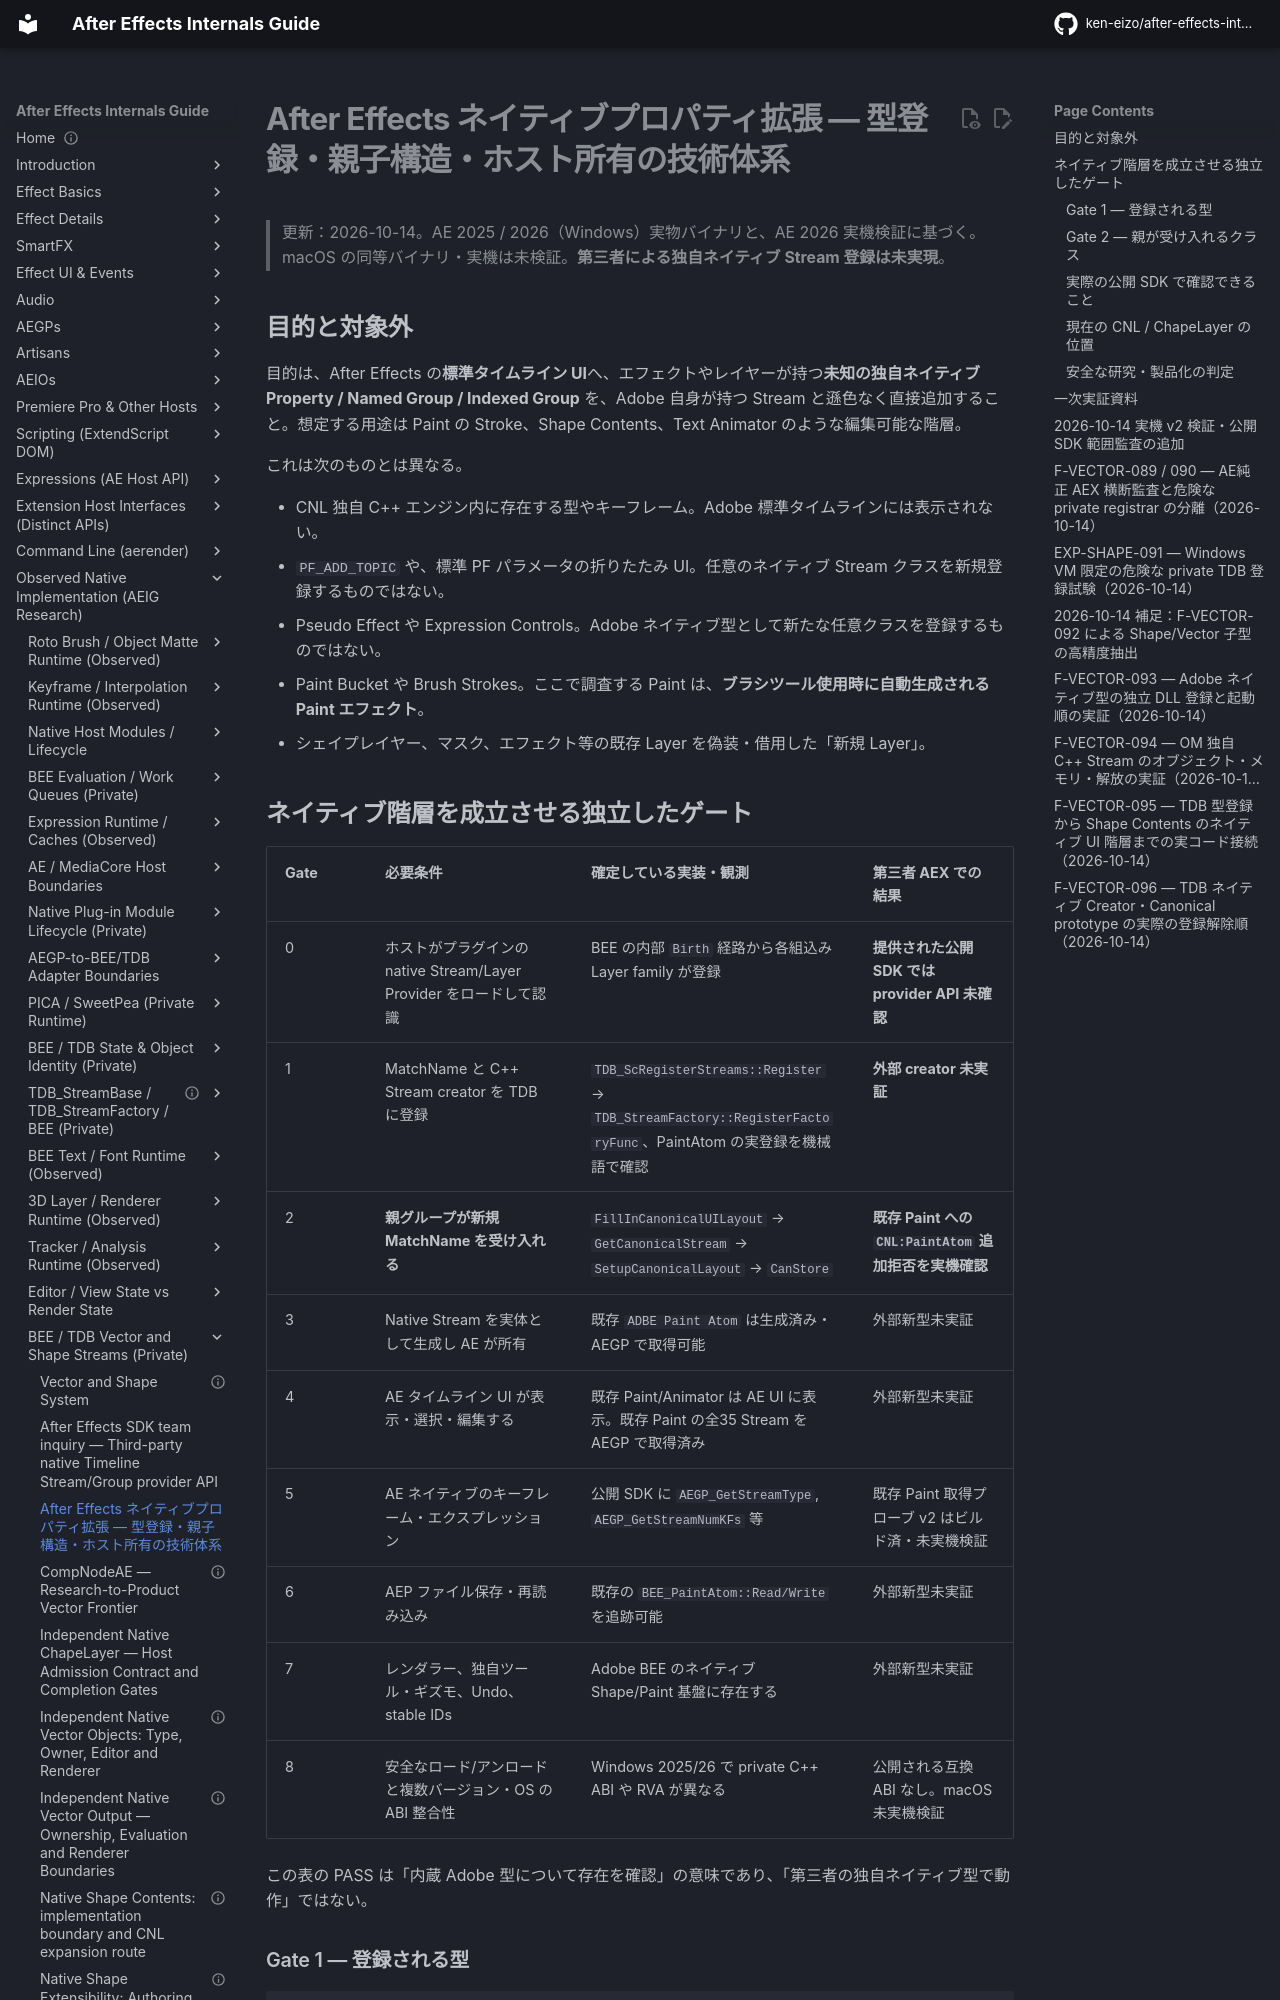

repository: ken-eizo/after-effects-internals-guide · page: vector-shape-system/native-property-extension-admission-gates/index.html · generator: mkdocs

# After Effects ネイティブプロパティ拡張 — 型登録・親子構造・ホスト所有の技術体系

> 更新：2026-10-14。AE 2025 / 2026（Windows）実物バイナリと、AE 2026 実機検証に基づく。macOS の同等バイナリ・実機は未検証。**第三者による独自ネイティブ Stream 登録は未実現**。

## 目的と対象外

目的は、After Effects の**標準タイムライン UI**へ、エフェクトやレイヤーが持つ**未知の独自ネイティブ Property / Named Group / Indexed Group** を、Adobe 自身が持つ Stream と遜色なく直接追加すること。想定する用途は Paint の Stroke、Shape Contents、Text Animator のような編集可能な階層。

これは次のものとは異なる。

- CNL 独自 C++ エンジン内に存在する型やキーフレーム。Adobe 標準タイムラインには表示されない。
- `PF_ADD_TOPIC` や、標準 PF パラメータの折りたたみ UI。任意のネイティブ Stream クラスを新規登録するものではない。
- Pseudo Effect や Expression Controls。Adobe ネイティブ型として新たな任意クラスを登録するものではない。
- Paint Bucket や Brush Strokes。ここで調査する Paint は、**ブラシツール使用時に自動生成される Paint エフェクト**。
- シェイプレイヤー、マスク、エフェクト等の既存 Layer を偽装・借用した「新規 Layer」。

## ネイティブ階層を成立させる独立したゲート

| Gate | 必要条件 | 確定している実装・観測 | 第三者 AEX での結果 |
| --- | --- | --- | --- |
| 0 | ホストがプラグインの native Stream/Layer Provider をロードして認識 | BEE の内部 `Birth` 経路から各組込み Layer family が登録 | **提供された公開 SDK では provider API 未確認** |
| 1 | MatchName と C++ Stream creator を TDB に登録 | `TDB_ScRegisterStreams::Register` → `TDB_StreamFactory::RegisterFactoryFunc`、PaintAtom の実登録を機械語で確認 | **外部 creator 未実証** |
| 2 | **親グループが新規 MatchName を受け入れる** | `FillInCanonicalUILayout` → `GetCanonicalStream` → `SetupCanonicalLayout` → `CanStore` | **既存 Paint への `CNL:PaintAtom` 追加拒否を実機確認** |
| 3 | Native Stream を実体として生成し AE が所有 | 既存 `ADBE Paint Atom` は生成済み・AEGP で取得可能 | 外部新型未実証 |
| 4 | AE タイムライン UI が表示・選択・編集する | 既存 Paint/Animator は AE UI に表示。既存 Paint の全35 Stream を AEGP で取得済み | 外部新型未実証 |
| 5 | AE ネイティブのキーフレーム・エクスプレッション | 公開 SDK に `AEGP_GetStreamType`, `AEGP_GetStreamNumKFs` 等 | 既存 Paint 取得プローブ v2 はビルド済・未実機検証 |
| 6 | AEP ファイル保存・再読み込み | 既存の `BEE_PaintAtom::Read/Write` を追跡可能 | 外部新型未実証 |
| 7 | レンダラー、独自ツール・ギズモ、Undo、stable IDs | Adobe BEE のネイティブ Shape/Paint 基盤に存在する | 外部新型未実証 |
| 8 | 安全なロード/アンロードと複数バージョン・OS の ABI 整合性 | Windows 2025/26 で private C++ ABI や RVA が異なる | 公開される互換 ABI なし。macOS 未実機検証 |

この表の PASS は「内蔵 Adobe 型について存在を確認」の意味であり、「第三者の独自ネイティブ型で動作」ではない。

### Gate 1 — 登録される型

```text
BEE_AVLayer::RegisterStreams
 └─ TDB_ScRegisterStreams::Register(match_name, std::function<creator>, bool)
      └─ TDB_StreamFactory::RegisterFactoryFunc
           ├─ CreateStream（標準インスタンスの構築経路）
           └─ RegisterSeparatedDimensions
```

Paint の `BEE_PaintAtom::Create` や Text の Animator/Selector class creator は、実際に Adobe の登録関数に渡される。これは **Adobe 内部の C++ ABI** であり、`TDB_ScRegisterStreams::Register` がエクスポートされていても第三者向け公開 SDK とみなしてはならない。
